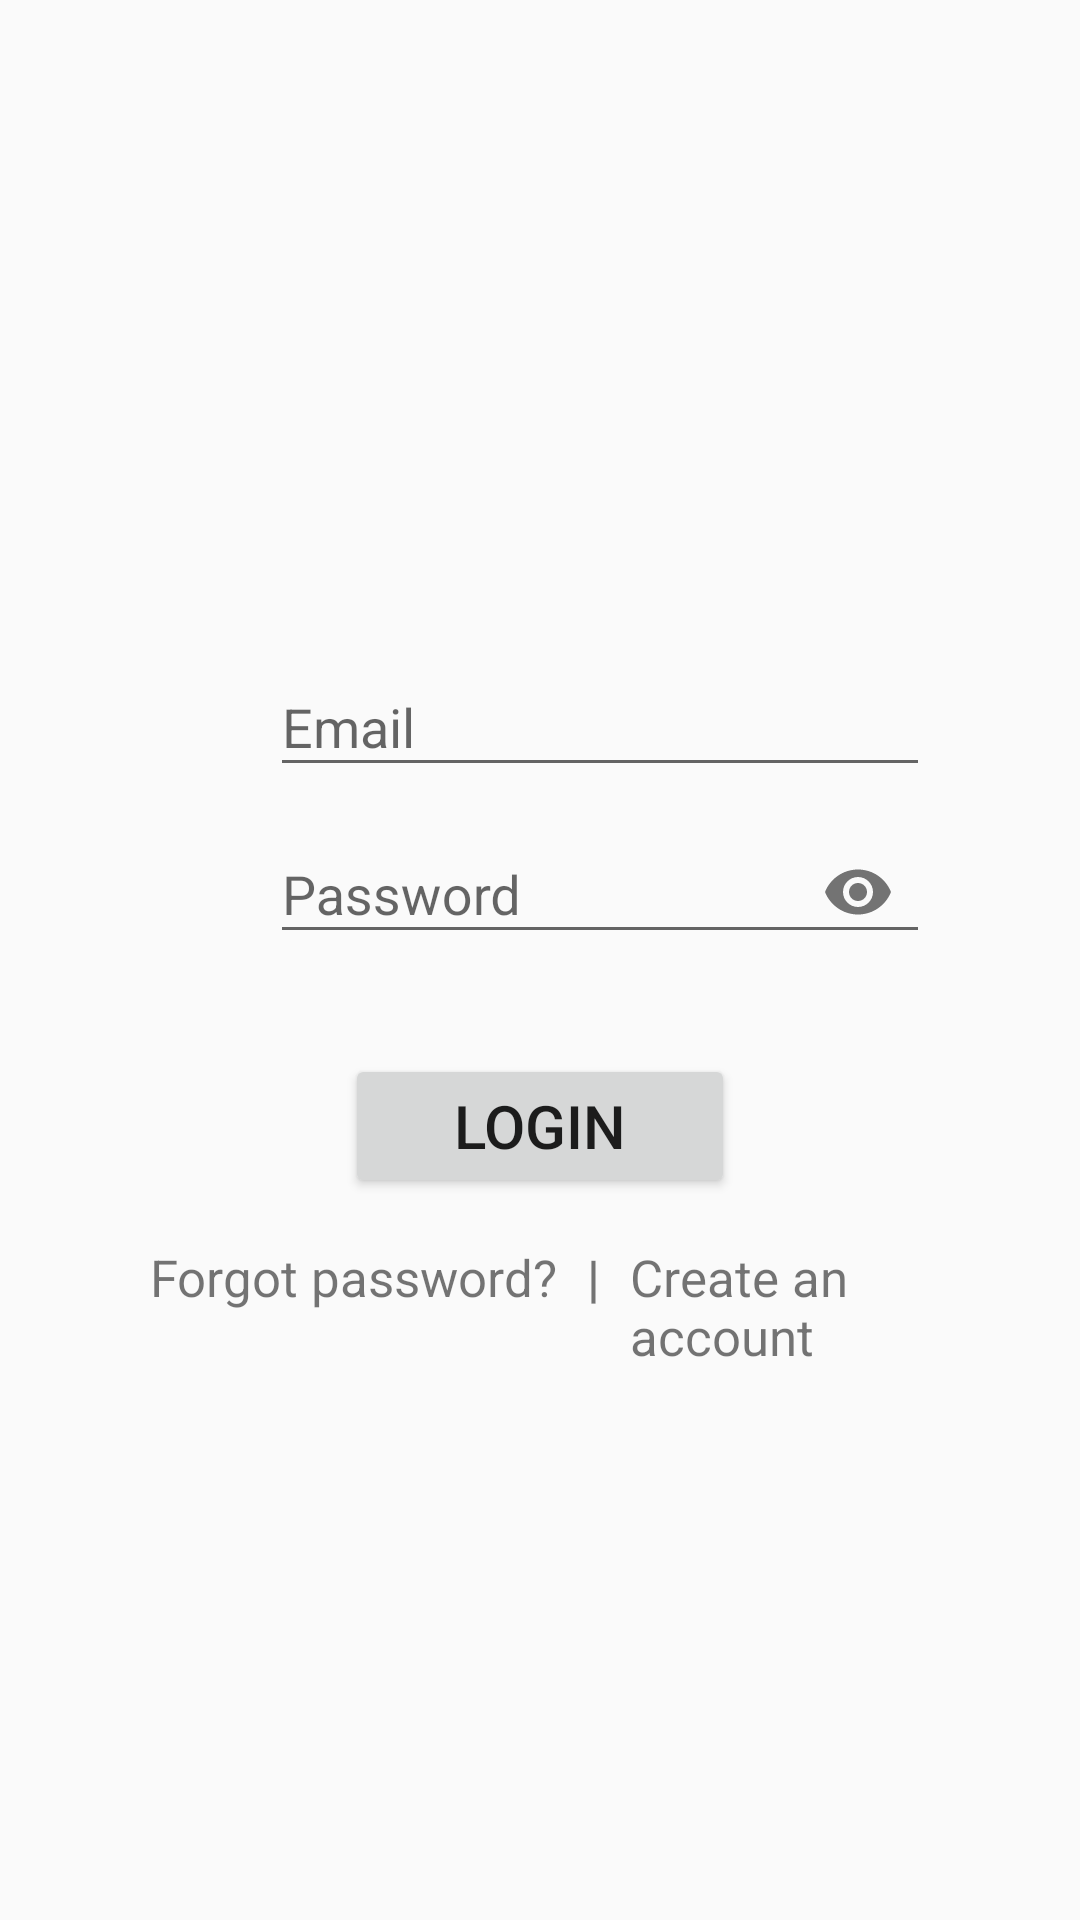

Here is an Android app screen rendered from its layout file. Give the layout XML and the strings, colors and styles it references.
<!-- AndroidManifest.xml: application theme Theme.AppCompat.Light.NoActionBar -->
<!-- res/layout/login_fragment.xml -->
<?xml version="1.0" encoding="utf-8"?>
<androidx.constraintlayout.widget.ConstraintLayout xmlns:android="http://schemas.android.com/apk/res/android"
    xmlns:app="http://schemas.android.com/apk/res-auto"
    xmlns:tools="http://schemas.android.com/tools"
    android:layout_width="match_parent"
    android:layout_height="match_parent">

    <LinearLayout
        android:layout_width="match_parent"
        android:layout_height="wrap_content"
        android:layout_marginTop="150dp"
        android:orientation="vertical"
        android:padding="50dp"
        app:layout_constraintTop_toTopOf="parent">

        <LinearLayout
            android:layout_width="match_parent"
            android:layout_height="wrap_content"
            android:layout_marginTop="10dp"
            android:orientation="horizontal">

            <ImageView
                android:id="@+id/emailImage"
                android:layout_width="40dp"
                android:layout_height="40dp"
                android:layout_gravity="center"
                android:contentDescription="@string/enter_phone_no"
                app:srcCompat="@drawable/email" />

            <com.google.android.material.textfield.TextInputLayout
                android:layout_width="match_parent"
                android:layout_height="wrap_content">

                <com.google.android.material.textfield.TextInputEditText
                    android:id="@+id/email_input"
                    android:layout_width="match_parent"
                    android:layout_height="wrap_content"
                    android:hint="@string/email"
                    android:inputType="textEmailAddress" />

            </com.google.android.material.textfield.TextInputLayout>

        </LinearLayout>

        <LinearLayout
            android:layout_width="match_parent"
            android:layout_height="wrap_content"
            android:orientation="horizontal"
            tools:layout_marginTop="15dp">

            <ImageView
                android:id="@+id/pwImage"
                android:layout_width="40dp"
                android:layout_height="40dp"
                android:layout_gravity="center"
                android:contentDescription="@string/password"
                app:srcCompat="@drawable/password" />

            <com.google.android.material.textfield.TextInputLayout
                android:layout_width="match_parent"
                android:layout_height="wrap_content"
                app:passwordToggleEnabled="true">

                <com.google.android.material.textfield.TextInputEditText
                    android:id="@+id/pwInput"
                    android:layout_width="match_parent"
                    android:layout_height="wrap_content"
                    android:hint="@string/password_hint"
                    android:inputType="textPassword" />

            </com.google.android.material.textfield.TextInputLayout>

        </LinearLayout>

        <LinearLayout
            android:layout_width="match_parent"
            android:layout_height="wrap_content"
            android:layout_marginTop="30dp"
            android:layout_marginBottom="10dp"
            android:gravity="center_horizontal"
            android:orientation="horizontal">

            <Button
                android:id="@+id/loginButton"
                style="AppTheme.RoundedCornerMaterialButton"
                android:layout_width="130dp"
                android:layout_height="wrap_content"
                android:layout_marginStart="140dp"
                android:layout_marginEnd="140dp"
                android:text="@string/login"
                android:textSize="20sp"
                app:layout_constraintBottom_toTopOf="@+id/linearLayout" />
        </LinearLayout>

        <LinearLayout
            android:id="@+id/linearLayout"
            android:layout_width="match_parent"
            android:layout_height="wrap_content"
            android:layout_marginTop="5dp"
            android:gravity="center_horizontal"
            android:orientation="horizontal">

            <TextView
                android:id="@+id/forgot_pw"
                style="fonts"
                android:layout_width="wrap_content"
                android:layout_height="wrap_content"
                android:clickable="true"
                android:focusable="true"
                android:text="Forgot password?"
                android:textSize="17sp" />

            <TextView
                style="fonts"
                android:layout_width="wrap_content"
                android:layout_height="wrap_content"
                android:layout_marginLeft="10dp"
                android:layout_marginRight="10dp"
                android:text="@string/symbol1"
                android:textSize="17sp"
                android:textStyle="bold" />

            <TextView
                android:id="@+id/create_acc"
                style="fonts"
                android:layout_width="wrap_content"
                android:layout_height="wrap_content"
                android:clickable="true"
                android:focusable="true"
                android:text="Create an account"
                android:textSize="17sp" />

        </LinearLayout>

        <ProgressBar
            android:id="@+id/progressBar_login"
            style="?android:attr/progressBarStyle"
            android:layout_width="match_parent"
            android:layout_height="wrap_content"
            android:layout_marginTop="25dp"
            android:visibility="invisible"/>

    </LinearLayout>

</androidx.constraintlayout.widget.ConstraintLayout>
<!-- resources referenced by this layout -->
<resources>
  <string name="email">Email</string>
  <string name="enter_phone_no">enter_phone_no</string>
  <string name="login">Login</string>
  <string name="password">Password</string>
  <string name="password_hint">Password</string>
  <string name="symbol1">|</string>
</resources>
